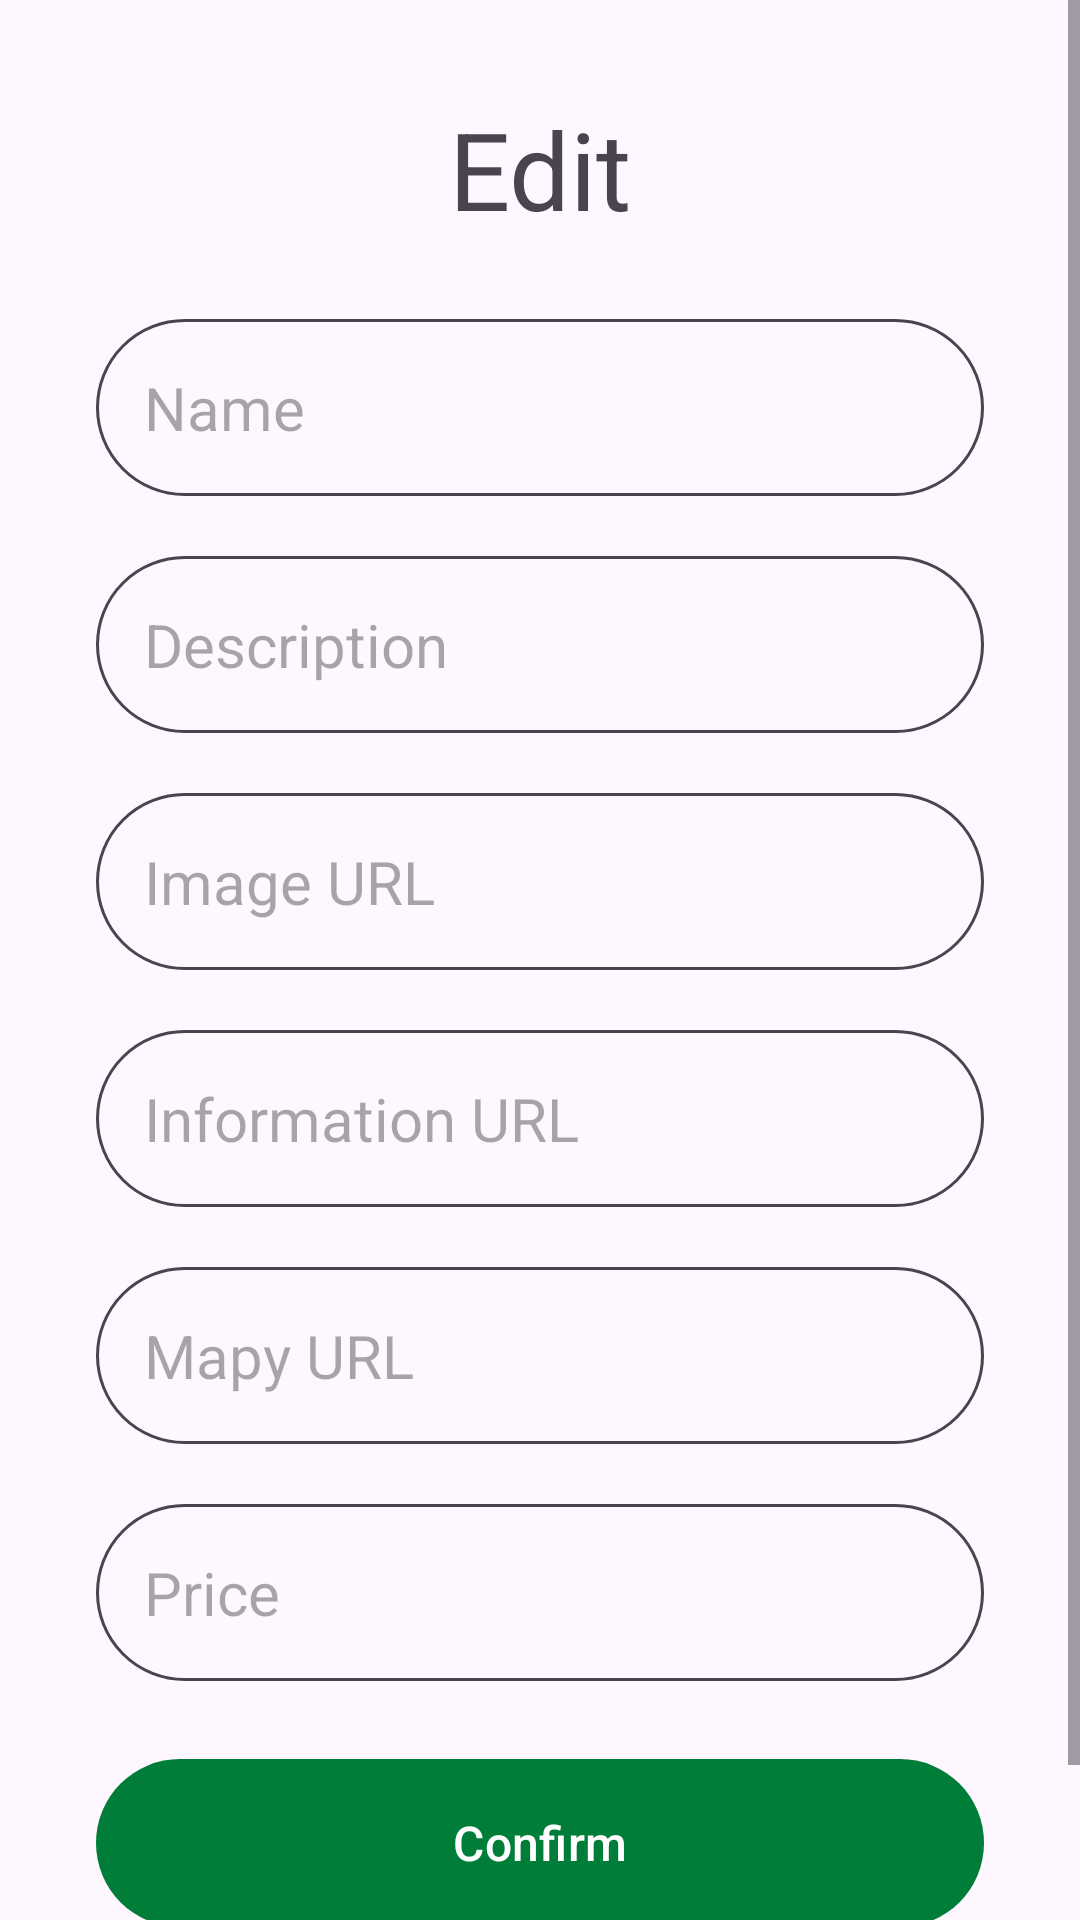

Here is an Android app screen rendered from its layout file. Give the layout XML and the strings, colors and styles it references.
<!-- AndroidManifest.xml: application theme Theme.JustGoNow -->
<!-- res/layout/activity_edit_item.xml -->
<?xml version="1.0" encoding="utf-8"?>
<ScrollView xmlns:android="http://schemas.android.com/apk/res/android"
    xmlns:tools="http://schemas.android.com/tools"
    android:layout_width="match_parent"
    android:layout_height="match_parent"
    >

        <RelativeLayout
            android:layout_width="match_parent"
            android:layout_height="wrap_content"
            android:orientation="vertical"
            tools:context=".TrailDetailsActivity"
            android:layout_marginVertical="16dp"
            android:layout_marginHorizontal="32dp"
            >

            <RelativeLayout
                android:layout_width="match_parent"
                android:layout_height="wrap_content"
                android:padding="16dp"
                android:id="@+id/title_bar_layout"
                >

                <TextView
                    android:layout_width="match_parent"
                    android:layout_height="wrap_content"
                    android:text="@string/edit"
                    android:textAlignment="center"
                    android:textColor="?colorControlNormal"
                    android:textSize="36sp" />

            </RelativeLayout>

            <LinearLayout
                android:layout_width="match_parent"
                android:layout_height="wrap_content"
                android:layout_below="@id/title_bar_layout"
                android:orientation="vertical">

                <EditText
                    android:id="@+id/trail_name_text"
                    android:layout_width="match_parent"
                    android:layout_height="wrap_content"
                    android:layout_marginTop="10dp"
                    android:layout_marginBottom="10dp"
                    android:autofillHints=""
                    android:background="@drawable/rounded_corner"
                    android:hint="@string/trail_name_edit_text"
                    android:inputType="textAutoCorrect"
                    android:textColor="?attr/colorControlNormal"
                    android:padding="16dp"
                    android:textSize="20sp" />

                <EditText
                    android:id="@+id/trail_description_text"
                    android:layout_width="match_parent"
                    android:layout_height="wrap_content"
                    android:layout_marginTop="10dp"
                    android:layout_marginBottom="10dp"
                    android:autofillHints=""
                    android:background="@drawable/rounded_corner"
                    android:hint="@string/trail_description_edit_text"
                    android:inputType="textMultiLine"
                    android:textColor="?attr/colorControlNormal"
                    android:padding="16dp"
                    android:textSize="20sp" />

                <EditText
                    android:id="@+id/image_link_text"
                    android:layout_width="match_parent"
                    android:layout_height="wrap_content"
                    android:layout_marginTop="10dp"
                    android:layout_marginBottom="10dp"
                    android:autofillHints=""
                    android:background="@drawable/rounded_corner"
                    android:hint="@string/image_link_edit_text"
                    android:inputType="textWebEditText"
                    android:textColor="?attr/colorControlNormal"
                    android:padding="16dp"
                    android:textSize="20sp" />

                <EditText
                    android:id="@+id/trail_information_link_text"
                    android:layout_width="match_parent"
                    android:layout_height="wrap_content"
                    android:layout_marginTop="10dp"
                    android:layout_marginBottom="10dp"
                    android:autofillHints=""
                    android:background="@drawable/rounded_corner"
                    android:hint="@string/trail_information_link_edit_text"
                    android:inputType="textWebEditText"
                    android:textColor="?attr/colorControlNormal"
                    android:padding="16dp"
                    android:textSize="20sp" />



                <EditText
                    android:id="@+id/trail_mapy_link_text"
                    android:layout_width="match_parent"
                    android:layout_height="wrap_content"
                    android:layout_marginTop="10dp"
                    android:layout_marginBottom="10dp"
                    android:textColor="?attr/colorControlNormal"
                    android:autofillHints=""
                    android:background="@drawable/rounded_corner"
                    android:hint="@string/trail_mapy_link_edit_text"
                    android:inputType="textAutoCorrect"
                    android:padding="16dp"
                    android:textSize="20sp" />

                <EditText
                    android:id="@+id/trail_price_text"
                    android:layout_width="match_parent"
                    android:layout_height="wrap_content"
                    android:layout_marginTop="10dp"
                    android:textColor="?attr/colorControlNormal"
                    android:layout_marginBottom="10dp"
                    android:autofillHints=""
                    android:background="@drawable/rounded_corner"
                    android:hint="@string/trail_price_edit_text"
                    android:inputType="number"
                    android:padding="16dp"
                    android:textSize="20sp" />


                <com.google.android.material.button.MaterialButton
                    android:id="@+id/confirm_btn"
                    android:layout_width="match_parent"
                    android:layout_height="64dp"
                    android:layout_marginTop="12dp"
                    android:layout_marginBottom="50dp"
                    android:padding="12dp"
                    android:text="@string/confirm"
                    android:textSize="16sp"
                    />

                <ProgressBar
                    android:id="@+id/progress_bar_editTrail"
                    android:layout_width="24dp"
                    android:layout_height="64dp"
                    android:layout_gravity="center"
                    android:layout_marginTop="12dp"
                    android:layout_marginBottom="50dp"
                    android:indeterminateTint="?colorControlNormal"
                    android:visibility="gone" />


            </LinearLayout>






        </RelativeLayout>

</ScrollView>
<!-- resources referenced by this layout -->
<resources>
  <!-- drawable rounded_corner (drawable) -->
  <?xml version="1.0" encoding="utf-8"?>
  <shape xmlns:android="http://schemas.android.com/apk/res/android"
      android:shape="rectangle">
      <corners android:radius="30dp"/>
      <stroke android:width="1dp" android:color="?colorControlNormal"/>
  
  
  </shape>
  <string name="confirm">Confirm</string>
  <string name="edit">Edit</string>
  <string name="image_link_edit_text">Image URL</string>
  <string name="trail_description_edit_text">Description </string>
  <string name="trail_information_link_edit_text">Information URL </string>
  <string name="trail_mapy_link_edit_text">Mapy URL </string>
  <string name="trail_name_edit_text">Name </string>
  <string name="trail_price_edit_text">Price </string>
  <style name="Theme.JustGoNow" parent="Theme.Material3.Light.NoActionBar">
          
          <item name="colorPrimary">@color/forest</item>
          <item name="colorPrimaryVariant">@color/forest</item>
          <item name="colorOnPrimary">@color/white</item>
          
          <item name="colorSecondary">@color/forest</item>
          <item name="colorSecondaryVariant">@color/forest</item>
          <item name="colorOnSecondary">@color/black</item>
          
          <item name="android:statusBarColor">@color/transparent</item>
          <item name="android:windowLightStatusBar">true</item>
  
      </style>
  <color name="forest">#007E39</color>
  <color name="white">#FFFFFFFF</color>
  <color name="black">#FF000000</color>
  <color name="transparent">#00FFFFFF</color>
</resources>
